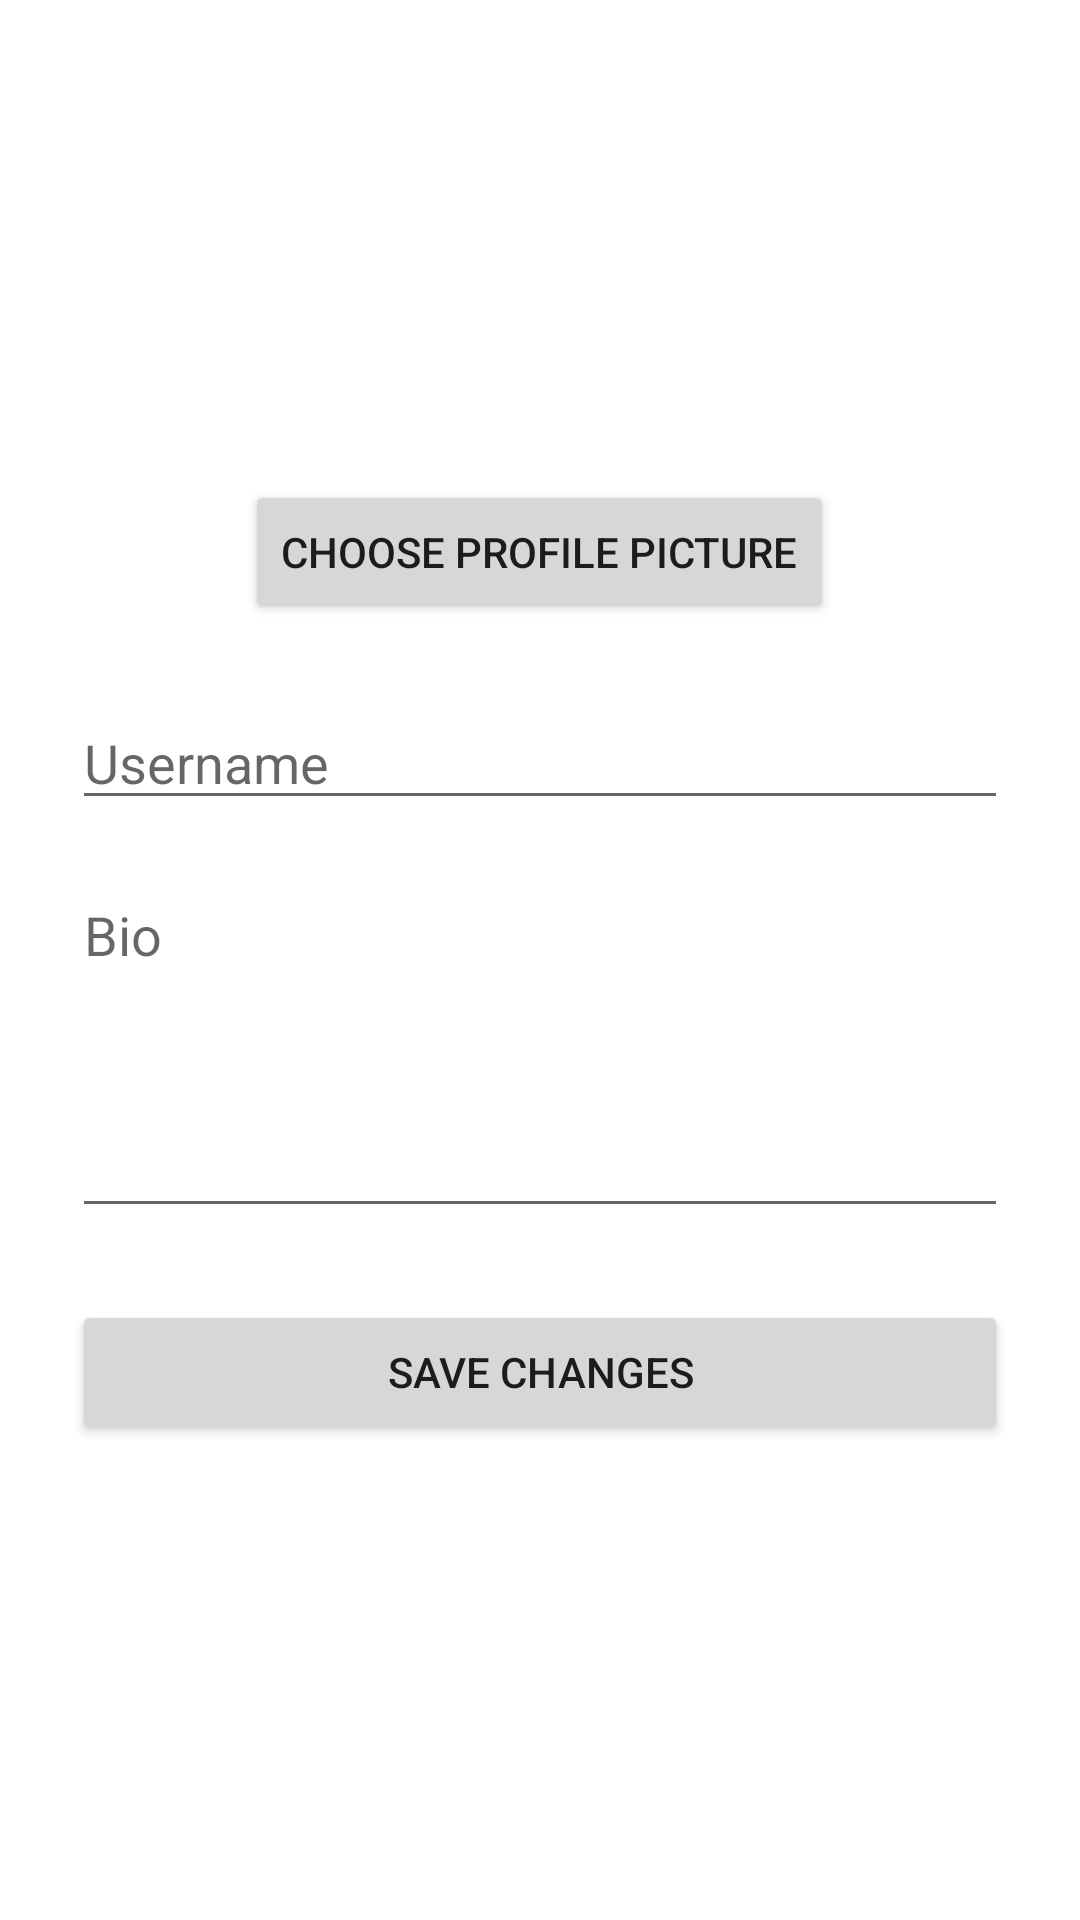

Reconstruct the res/layout file that produces this screen, plus the resources it refers to.
<!-- AndroidManifest.xml: application theme Theme.Konektto -->
<!-- res/layout/activity_edit_profile.xml -->
<?xml version="1.0" encoding="utf-8"?>
<ScrollView xmlns:android="http://schemas.android.com/apk/res/android"
    android:layout_width="match_parent"
    android:layout_height="match_parent">

    <LinearLayout
        android:layout_width="match_parent"
        android:layout_height="wrap_content"
        android:gravity="center_horizontal"
        android:orientation="vertical"
        android:padding="24dp">

        <ImageView
            android:id="@+id/imgProfile"
            android:layout_width="120dp"
            android:layout_height="120dp"
            android:src="@android:drawable/sym_def_app_icon" />

        <Button
            android:id="@+id/btnChooseImage"
            android:layout_width="wrap_content"
            android:layout_height="wrap_content"
            android:layout_marginTop="16dp"
            android:text="Choose Profile Picture" />

        <EditText
            android:id="@+id/etUsername"
            android:layout_width="match_parent"
            android:layout_height="wrap_content"
            android:layout_marginTop="24dp"
            android:hint="Username" />

        <EditText
            android:id="@+id/etBio"
            android:layout_width="match_parent"
            android:layout_height="120dp"
            android:layout_marginTop="16dp"
            android:gravity="top"
            android:hint="Bio"
            android:inputType="textMultiLine" />

        <Button
            android:id="@+id/btnSave"
            android:layout_width="match_parent"
            android:layout_height="wrap_content"
            android:layout_marginTop="24dp"
            android:text="Save Changes" />

    </LinearLayout>

</ScrollView>
<!-- resources referenced by this layout -->
<resources>
  <style name="Theme.Konektto" parent="Theme.MaterialComponents.DayNight.NoActionBar">
  
          <item name="colorPrimary">@color/purple_500</item>
          <item name="colorPrimaryVariant">@color/purple_700</item>
          <item name="colorOnPrimary">@color/white</item>
  
          <item name="colorSecondary">@color/teal_200</item>
          <item name="colorSecondaryVariant">@color/teal_700</item>
          <item name="colorOnSecondary">@color/black</item>
  
          <item name="android:statusBarColor">?attr/colorPrimaryVariant</item>
  
      </style>
  <color name="purple_500">#FF6200EE</color>
  <color name="purple_700">#FF3700B3</color>
  <color name="white">#FFFFFFFF</color>
  <color name="teal_200">#FF03DAC5</color>
  <color name="teal_700">#FF018786</color>
  <color name="black">#FF000000</color>
</resources>
